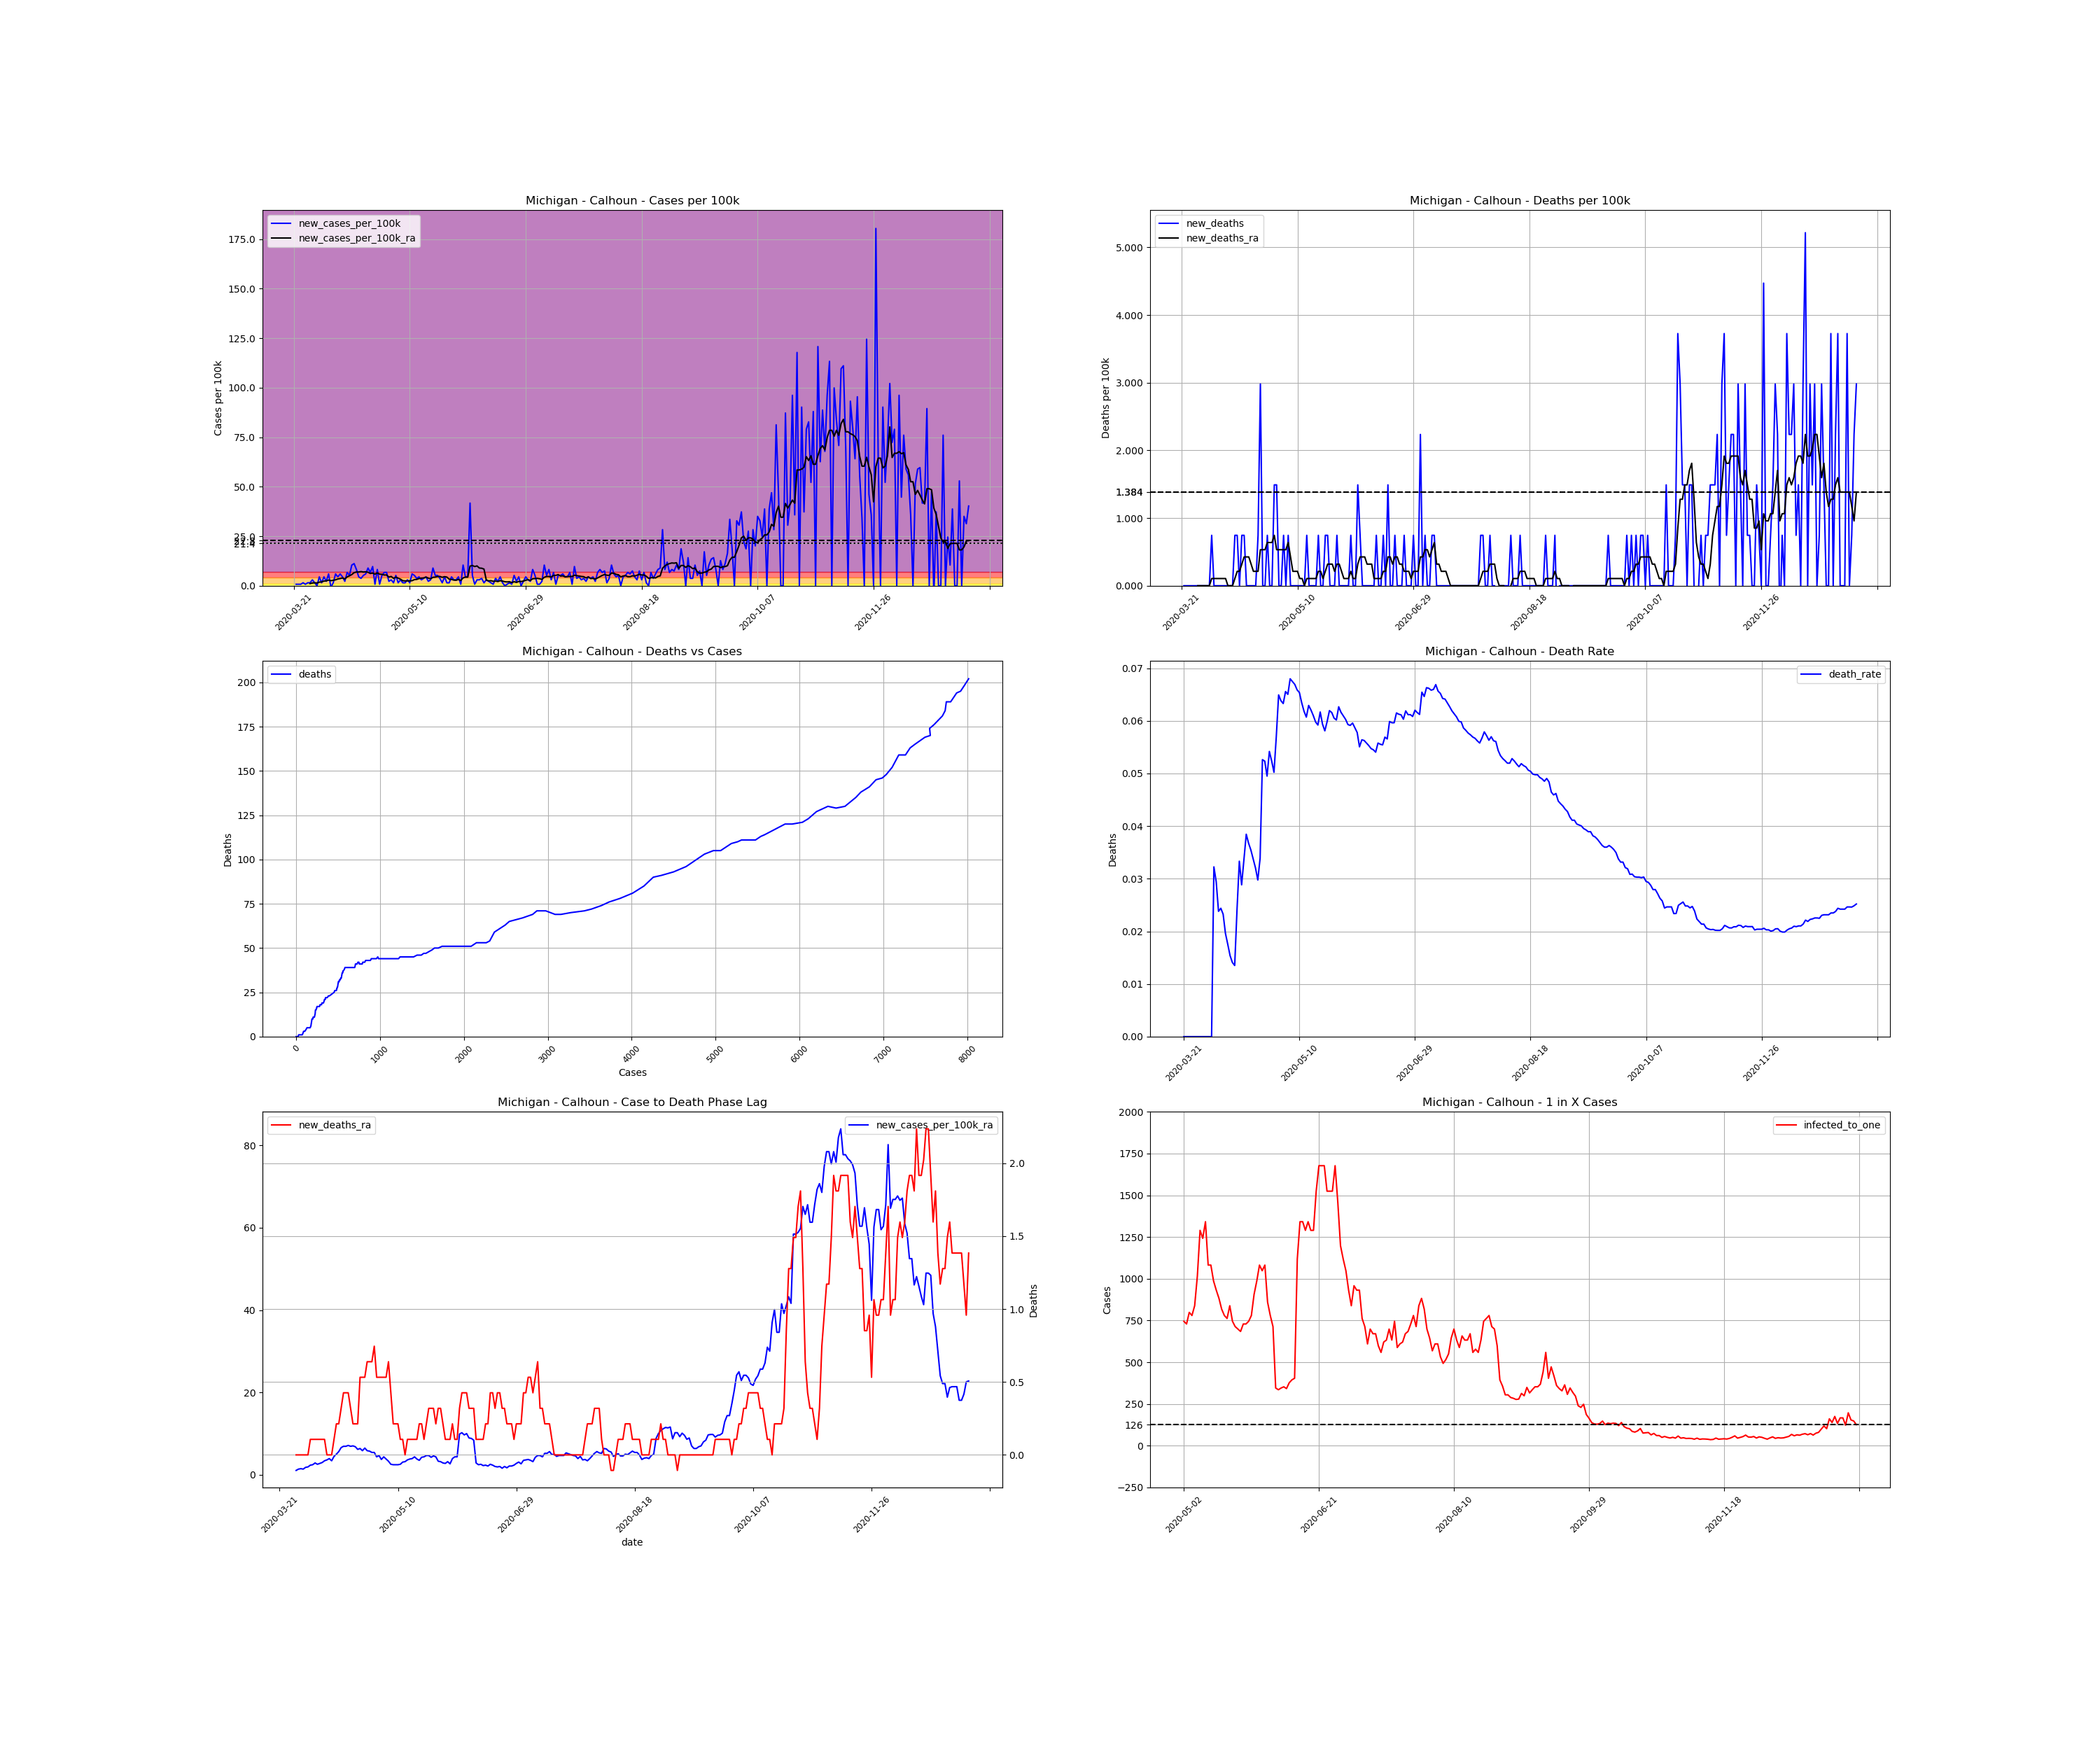

The file beside this chart, header and first rows:
, date, county, state, fips, cases, deaths, COUNTY, STNAME, CTYNAME, POPESTIMATE2019, cases_per_100k, deaths_per_100k, death_rate, new_cases, new_cases_per_100k, new_deaths, new_cases_per_100k_ra, new_deaths_ra, active_cases, infected_to_one
282212, 2020-03-21, Calhoun, Michigan, 26025, 1, 0.0, 25, Michigan, Calhoun, 134159, 0.7454, 0.0, 0.0, , , , , , , 
282213, 2020-03-22, Calhoun, Michigan, 26025, 2, 0.0, 25, Michigan, Calhoun, 134159, 1.491, 0.0, 0.0, 1.0, 0.7454, 0.0, , , , 
282214, 2020-03-23, Calhoun, Michigan, 26025, 3, 0.0, 25, Michigan, Calhoun, 134159, 2.236, 0.0, 0.0, 1.0, 0.7454, 0.0, , , , 
282215, 2020-03-24, Calhoun, Michigan, 26025, 4, 0.0, 25, Michigan, Calhoun, 134159, 2.982, 0.0, 0.0, 1.0, 0.7454, 0.0, , , , 
282216, 2020-03-25, Calhoun, Michigan, 26025, 6, 0.0, 25, Michigan, Calhoun, 134159, 4.472, 0.0, 0.0, 2.0, 1.491, 0.0, , , , 
282217, 2020-03-26, Calhoun, Michigan, 26025, 7, 0.0, 25, Michigan, Calhoun, 134159, 5.218, 0.0, 0.0, 1.0, 0.7454, 0.0, , , , 
282218, 2020-03-27, Calhoun, Michigan, 26025, 9, 0.0, 25, Michigan, Calhoun, 134159, 6.708, 0.0, 0.0, 2.0, 1.491, 0.0, , , , 
282219, 2020-03-28, Calhoun, Michigan, 26025, 11, 0.0, 25, Michigan, Calhoun, 134159, 8.199, 0.0, 0.0, 2.0, 1.491, 0.0, 1.065, 0.0, , 
282220, 2020-03-29, Calhoun, Michigan, 26025, 15, 0.0, 25, Michigan, Calhoun, 134159, 11.18, 0.0, 0.0, 4.0, 2.982, 0.0, 1.384, 0.0, 14.0, 2396
282221, 2020-03-30, Calhoun, Michigan, 26025, 17, 0.0, 25, Michigan, Calhoun, 134159, 12.67, 0.0, 0.0, 2.0, 1.491, 0.0, 1.491, 0.0, 15.0, 2236
282222, 2020-03-31, Calhoun, Michigan, 26025, 17, 0.0, 25, Michigan, Calhoun, 134159, 12.67, 0.0, 0.0, 0.0, 0.0, 0.0, 1.384, 0.0, 14.0, 2396
282223, 2020-04-01, Calhoun, Michigan, 26025, 23, 0.0, 25, Michigan, Calhoun, 134159, 17.14, 0.0, 0.0, 6.0, 4.472, 0.0, 1.81, 0.0, 19.0, 1765
282224, 2020-04-02, Calhoun, Michigan, 26025, 25, 0.0, 25, Michigan, Calhoun, 134159, 18.63, 0.0, 0.0, 2.0, 1.491, 0.0, 1.917, 0.0, 19.0, 1765
282225, 2020-04-03, Calhoun, Michigan, 26025, 31, 1.0, 25, Michigan, Calhoun, 134159, 23.11, 0.7454, 0.03226, 6.0, 4.472, 0.7454, 2.343, 0.1065, 24.0, 1397
282226, 2020-04-04, Calhoun, Michigan, 26025, 34, 1.0, 25, Michigan, Calhoun, 134159, 25.34, 0.7454, 0.02941, 3.0, 2.236, 0.0, 2.449, 0.1065, 25.0, 1342
282227, 2020-04-05, Calhoun, Michigan, 26025, 42, 1.0, 25, Michigan, Calhoun, 134159, 31.31, 0.7454, 0.02381, 8.0, 5.963, 0.0, 2.875, 0.1065, 31.0, 1082
282228, 2020-04-06, Calhoun, Michigan, 26025, 41, 1.0, 25, Michigan, Calhoun, 134159, 30.56, 0.7454, 0.02439, -1.0, -0.7454, 0.0, 2.556, 0.1065, 26.0, 1290
282229, 2020-04-07, Calhoun, Michigan, 26025, 43, 1.0, 25, Michigan, Calhoun, 134159, 32.05, 0.7454, 0.02326, 2.0, 1.491, 0.0, 2.769, 0.1065, 26.0, 1290
282230, 2020-04-08, Calhoun, Michigan, 26025, 51, 1.0, 25, Michigan, Calhoun, 134159, 38.01, 0.7454, 0.01961, 8.0, 5.963, 0.0, 2.982, 0.1065, 34.0, 986.5
282231, 2020-04-09, Calhoun, Michigan, 26025, 57, 1.0, 25, Michigan, Calhoun, 134159, 42.49, 0.7454, 0.01754, 6.0, 4.472, 0.0, 3.407, 0.1065, 34.0, 986.5
282232, 2020-04-10, Calhoun, Michigan, 26025, 65, 1.0, 25, Michigan, Calhoun, 134159, 48.45, 0.7454, 0.01538, 8.0, 5.963, 0.0, 3.62, 0.0, 40.0, 838.5
282233, 2020-04-11, Calhoun, Michigan, 26025, 71, 1.0, 25, Michigan, Calhoun, 134159, 52.92, 0.7454, 0.01408, 6.0, 4.472, 0.0, 3.94, 0.0, 40.0, 838.5
282234, 2020-04-12, Calhoun, Michigan, 26025, 74, 1.0, 25, Michigan, Calhoun, 134159, 55.16, 0.7454, 0.01351, 3.0, 2.236, 0.0, 3.407, 0.0, 40.0, 838.5
282235, 2020-04-13, Calhoun, Michigan, 26025, 83, 2.0, 25, Michigan, Calhoun, 134159, 61.87, 1.491, 0.0241, 9.0, 6.708, 0.7454, 4.472, 0.1065, 41.0, 818
282236, 2020-04-14, Calhoun, Michigan, 26025, 90, 3.0, 25, Michigan, Calhoun, 134159, 67.08, 2.236, 0.03333, 7.0, 5.218, 0.7454, 5.005, 0.213, 49.0, 684.5
282237, 2020-04-15, Calhoun, Michigan, 26025, 104, 3.0, 25, Michigan, Calhoun, 134159, 77.52, 2.236, 0.02885, 14.0, 10.44, 0.0, 5.644, 0.213, 61.0, 549.8
282238, 2020-04-16, Calhoun, Michigan, 26025, 119, 4.0, 25, Michigan, Calhoun, 134159, 88.7, 2.982, 0.03361, 15.0, 11.18, 0.7454, 6.602, 0.3195, 68.0, 493.2
282239, 2020-04-17, Calhoun, Michigan, 26025, 130, 5.0, 25, Michigan, Calhoun, 134159, 96.9, 3.727, 0.03846, 11.0, 8.199, 0.7454, 6.921, 0.4259, 73.0, 459.4
282240, 2020-04-18, Calhoun, Michigan, 26025, 136, 5.0, 25, Michigan, Calhoun, 134159, 101.4, 3.727, 0.03676, 6.0, 4.472, 0.0, 6.921, 0.4259, 71.0, 472.4
282241, 2020-04-19, Calhoun, Michigan, 26025, 141, 5.0, 25, Michigan, Calhoun, 134159, 105.1, 3.727, 0.03546, 5.0, 3.727, 0.0, 7.134, 0.4259, 70.0, 479.1
282242, 2020-04-20, Calhoun, Michigan, 26025, 148, 5.0, 25, Michigan, Calhoun, 134159, 110.3, 3.727, 0.03378, 7.0, 5.218, 0.0, 6.921, 0.3195, 74.0, 453.2
282243, 2020-04-21, Calhoun, Michigan, 26025, 156, 5.0, 25, Michigan, Calhoun, 134159, 116.3, 3.727, 0.03205, 8.0, 5.963, 0.0, 7.028, 0.213, 73.0, 459.4
282244, 2020-04-22, Calhoun, Michigan, 26025, 168, 5.0, 25, Michigan, Calhoun, 134159, 125.2, 3.727, 0.02976, 12.0, 8.945, 0.0, 6.815, 0.213, 78.0, 430
282245, 2020-04-23, Calhoun, Michigan, 26025, 177, 6.0, 25, Michigan, Calhoun, 134159, 131.9, 4.472, 0.0339, 9.0, 6.708, 0.7454, 6.176, 0.213, 73.0, 459.4
282246, 2020-04-24, Calhoun, Michigan, 26025, 190, 10.0, 25, Michigan, Calhoun, 134159, 141.6, 7.454, 0.05263, 13.0, 9.69, 2.982, 6.389, 0.5324, 71.0, 472.4
282247, 2020-04-25, Calhoun, Michigan, 26025, 191, 10.0, 25, Michigan, Calhoun, 134159, 142.4, 7.454, 0.05236, 1.0, 0.7454, 0.0, 5.857, 0.5324, 61.0, 549.8
282248, 2020-04-26, Calhoun, Michigan, 26025, 202, 10.0, 25, Michigan, Calhoun, 134159, 150.6, 7.454, 0.0495, 11.0, 8.199, 0.0, 6.495, 0.5324, 66.0, 508.2
282249, 2020-04-27, Calhoun, Michigan, 26025, 203, 11.0, 25, Michigan, Calhoun, 134159, 151.3, 8.199, 0.05419, 1.0, 0.7454, 0.7454, 5.857, 0.6389, 62.0, 541
282250, 2020-04-28, Calhoun, Michigan, 26025, 210, 11.0, 25, Michigan, Calhoun, 134159, 156.5, 8.199, 0.05238, 7.0, 5.218, 0.0, 5.75, 0.6389, 62.0, 541
282251, 2020-04-29, Calhoun, Michigan, 26025, 219, 11.0, 25, Michigan, Calhoun, 134159, 163.2, 8.199, 0.05023, 9.0, 6.708, 0.0, 5.431, 0.6389, 63.0, 532.4
282252, 2020-04-30, Calhoun, Michigan, 26025, 228, 13.0, 25, Michigan, Calhoun, 134159, 169.9, 9.69, 0.05702, 9.0, 6.708, 1.491, 5.431, 0.7454, 60.0, 559
282253, 2020-05-01, Calhoun, Michigan, 26025, 231, 15.0, 25, Michigan, Calhoun, 134159, 172.2, 11.18, 0.06494, 3.0, 2.236, 1.491, 4.366, 0.5324, 54.0, 621.1
282254, 2020-05-02, Calhoun, Michigan, 26025, 235, 15.0, 25, Michigan, Calhoun, 134159, 175.2, 11.18, 0.06383, 4.0, 2.982, 0.0, 4.685, 0.5324, 45.0, 745.3
282255, 2020-05-03, Calhoun, Michigan, 26025, 237, 15.0, 25, Michigan, Calhoun, 134159, 176.7, 11.18, 0.06329, 2.0, 1.491, 0.0, 3.727, 0.5324, 46.0, 729.1
282256, 2020-05-04, Calhoun, Michigan, 26025, 244, 16.0, 25, Michigan, Calhoun, 134159, 181.9, 11.93, 0.06557, 7.0, 5.218, 0.7454, 4.366, 0.5324, 42.0, 798.6
282257, 2020-05-05, Calhoun, Michigan, 26025, 246, 16.0, 25, Michigan, Calhoun, 134159, 183.4, 11.93, 0.06504, 2.0, 1.491, 0.0, 3.833, 0.5324, 43.0, 780
282258, 2020-05-06, Calhoun, Michigan, 26025, 250, 17.0, 25, Michigan, Calhoun, 134159, 186.3, 12.67, 0.068, 4.0, 2.982, 0.7454, 3.301, 0.6389, 40.0, 838.5
282259, 2020-05-07, Calhoun, Michigan, 26025, 252, 17.0, 25, Michigan, Calhoun, 134159, 187.8, 12.67, 0.06746, 2.0, 1.491, 0.0, 2.556, 0.4259, 33.0, 1016
282260, 2020-05-08, Calhoun, Michigan, 26025, 254, 17.0, 25, Michigan, Calhoun, 134159, 189.3, 12.67, 0.06693, 2.0, 1.491, 0.0, 2.449, 0.213, 26.0, 1290
282261, 2020-05-09, Calhoun, Michigan, 26025, 258, 17.0, 25, Michigan, Calhoun, 134159, 192.3, 12.67, 0.06589, 4.0, 2.982, 0.0, 2.449, 0.213, 27.0, 1242
282262, 2020-05-10, Calhoun, Michigan, 26025, 260, 17.0, 25, Michigan, Calhoun, 134159, 193.8, 12.67, 0.06538, 2.0, 1.491, 0.0, 2.449, 0.213, 25.0, 1342
282263, 2020-05-11, Calhoun, Michigan, 26025, 268, 17.0, 25, Michigan, Calhoun, 134159, 199.8, 12.67, 0.06343, 8.0, 5.963, 0.0, 2.556, 0.1065, 31.0, 1082
282264, 2020-05-12, Calhoun, Michigan, 26025, 275, 17.0, 25, Michigan, Calhoun, 134159, 205, 12.67, 0.06182, 7.0, 5.218, 0.0, 3.088, 0.1065, 31.0, 1082
282265, 2020-05-13, Calhoun, Michigan, 26025, 280, 17.0, 25, Michigan, Calhoun, 134159, 208.7, 12.67, 0.06071, 5.0, 3.727, 0.0, 3.195, 1.2688263138573217e-16, 34.0, 986.5
282266, 2020-05-14, Calhoun, Michigan, 26025, 286, 18.0, 25, Michigan, Calhoun, 134159, 213.2, 13.42, 0.06294, 6.0, 4.472, 0.7454, 3.62, 0.1065, 36.0, 931.7
282267, 2020-05-15, Calhoun, Michigan, 26025, 290, 18.0, 25, Michigan, Calhoun, 134159, 216.2, 13.42, 0.06207, 4.0, 2.982, 0.0, 3.833, 0.1065, 38.0, 882.6
282268, 2020-05-16, Calhoun, Michigan, 26025, 295, 18.0, 25, Michigan, Calhoun, 134159, 219.9, 13.42, 0.06102, 5.0, 3.727, 0.0, 3.94, 0.1065, 41.0, 818
282269, 2020-05-17, Calhoun, Michigan, 26025, 301, 18.0, 25, Michigan, Calhoun, 134159, 224.4, 13.42, 0.0598, 6.0, 4.472, 0.0, 4.366, 0.1065, 43.0, 780
282270, 2020-05-18, Calhoun, Michigan, 26025, 304, 18.0, 25, Michigan, Calhoun, 134159, 226.6, 13.42, 0.05921, 3.0, 2.236, 0.0, 3.833, 0.1065, 44.0, 762.3
282271, 2020-05-19, Calhoun, Michigan, 26025, 308, 19.0, 25, Michigan, Calhoun, 134159, 229.6, 14.16, 0.06169, 4.0, 2.982, 0.7454, 3.514, 0.213, 40.0, 838.5
... 232 more rows
